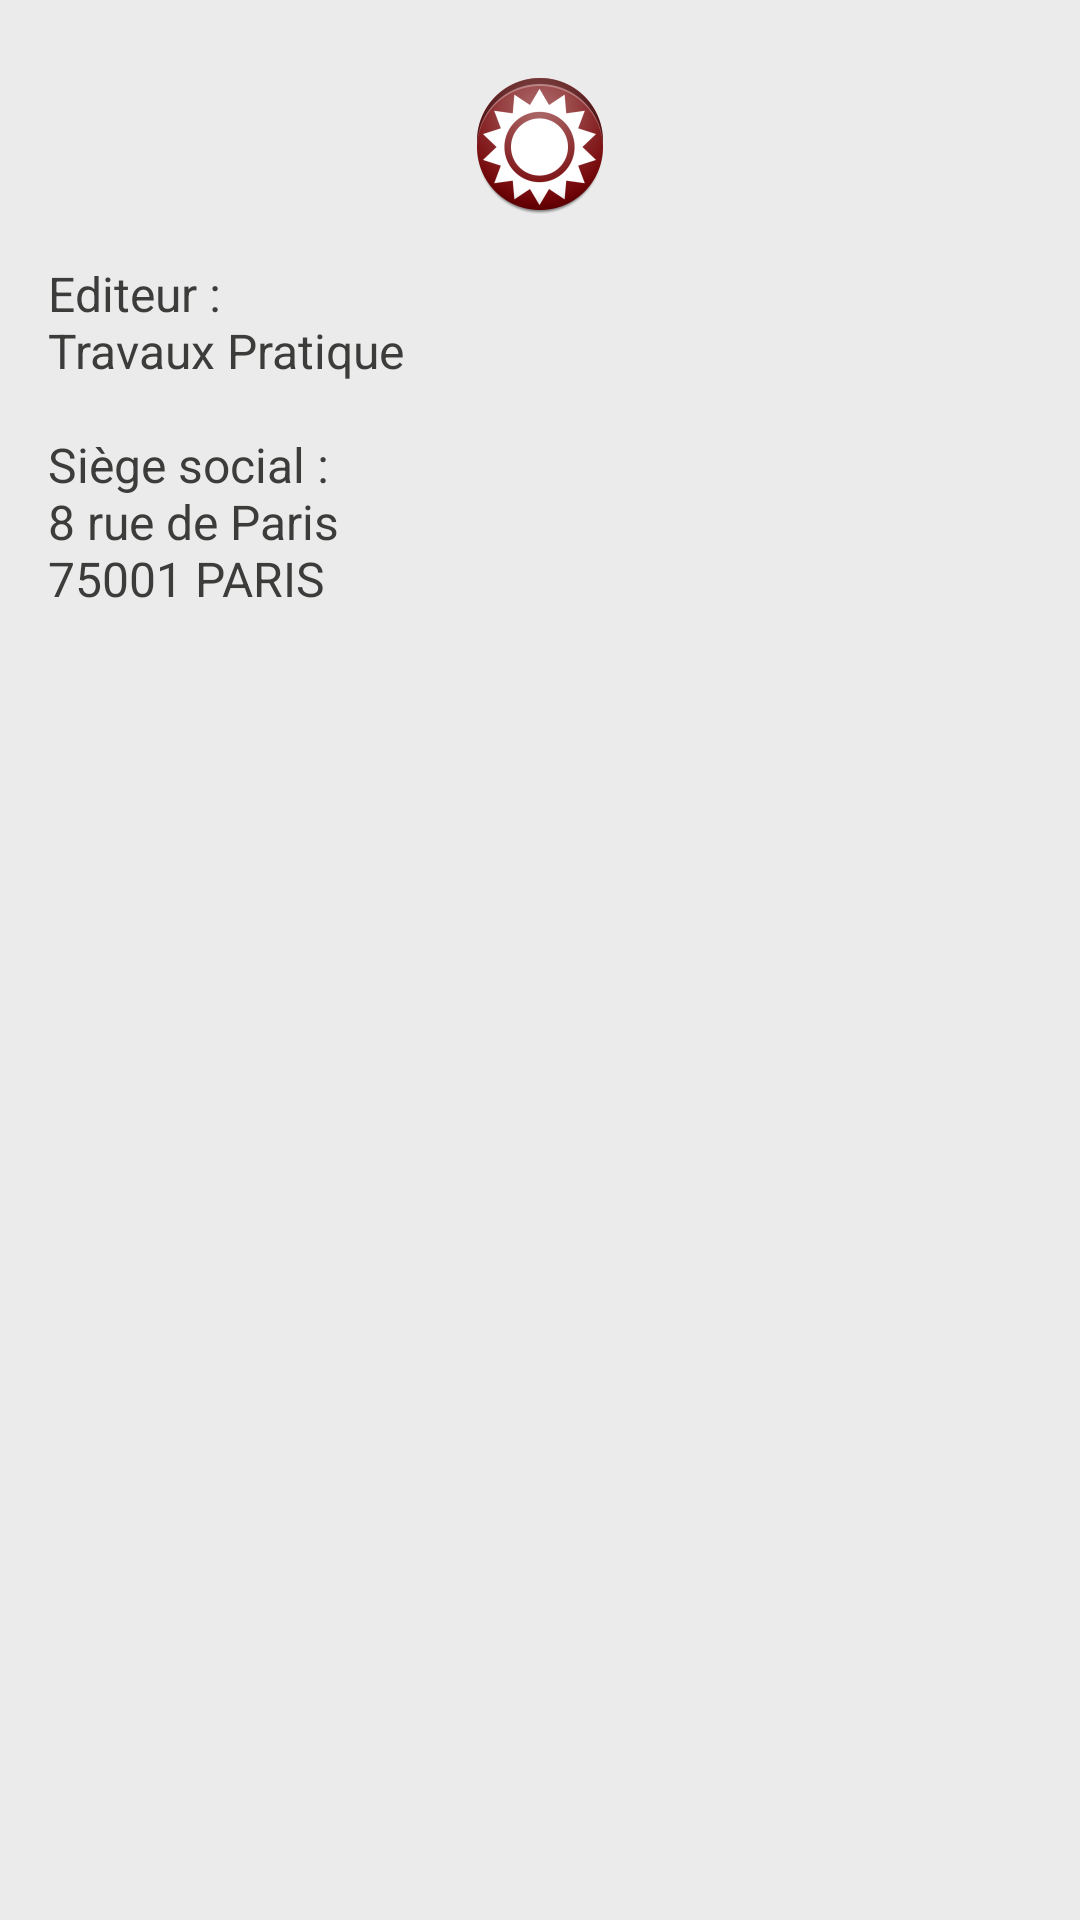

Layout XML and referenced resources for this Android screen:
<!-- AndroidManifest.xml: application theme Theme.AppNormal -->
<!-- res/layout/about2_fragment.xml -->
<?xml version="1.0" encoding="utf-8"?>
<FrameLayout xmlns:android="http://schemas.android.com/apk/res/android"
    android:layout_width="fill_parent"
    android:layout_height="fill_parent"
    android:background="@color/bg"
    android:orientation="vertical" >

    <ScrollView
        android:layout_width="match_parent"
        android:layout_height="match_parent"
        android:orientation="vertical" >

        <LinearLayout
            android:layout_width="match_parent"
            android:layout_height="wrap_content"
            android:layout_marginLeft="16dp"
            android:layout_marginRight="16dp"
            android:layout_marginTop="24dp"
            android:orientation="vertical" >

            <ImageView
                android:layout_width="wrap_content"
                android:layout_height="wrap_content"
                android:layout_gravity="center"
                android:background="@drawable/ic_launcher" />

            <TextView
                android:id="@+id/text"
                android:layout_width="wrap_content"
                android:layout_height="wrap_content"
                android:layout_marginTop="15dp"
                android:paddingBottom="10dp"
                android:text="@string/about_text2"
                android:textColor="#3C3C3B"
                android:textSize="16sp" />
        </LinearLayout>
    </ScrollView>

</FrameLayout>
<!-- resources referenced by this layout -->
<resources>
  <color name="bg">#EBEBEB</color>
  <!-- drawable ic_launcher: png bitmap (drawable-hdpi, 5513 bytes) -->
  <string name="about_text2">Editeur :\nTravaux Pratique\n\nSiège social :\n8 rue de Paris\n75001 PARIS</string>
  <style name="Theme.AppNormal" parent="@style/AppTheme">
      </style>
  <style name="AppTheme" parent="@android:style/Theme.Holo.Light">
  
          
      </style>
</resources>
